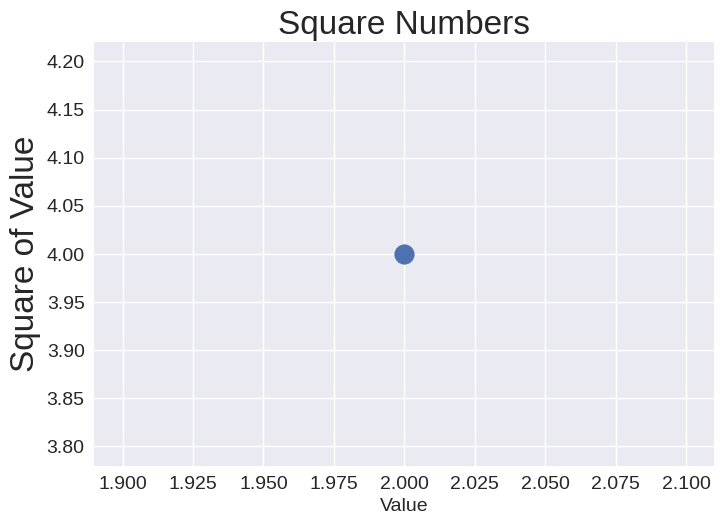

This figure's Python source:
import matplotlib.pyplot as plt

plt.style.use('seaborn-v0_8')
fig, ax = plt.subplots()
ax.scatter(2, 4, s=200)

ax.set_title("Square Numbers", fontsize=24)
ax.set_xlabel("Value", fontsize=14)
ax.set_ylabel("Square of Value", fontsize=24)

ax.tick_params(labelsize=14)

plt.show()
